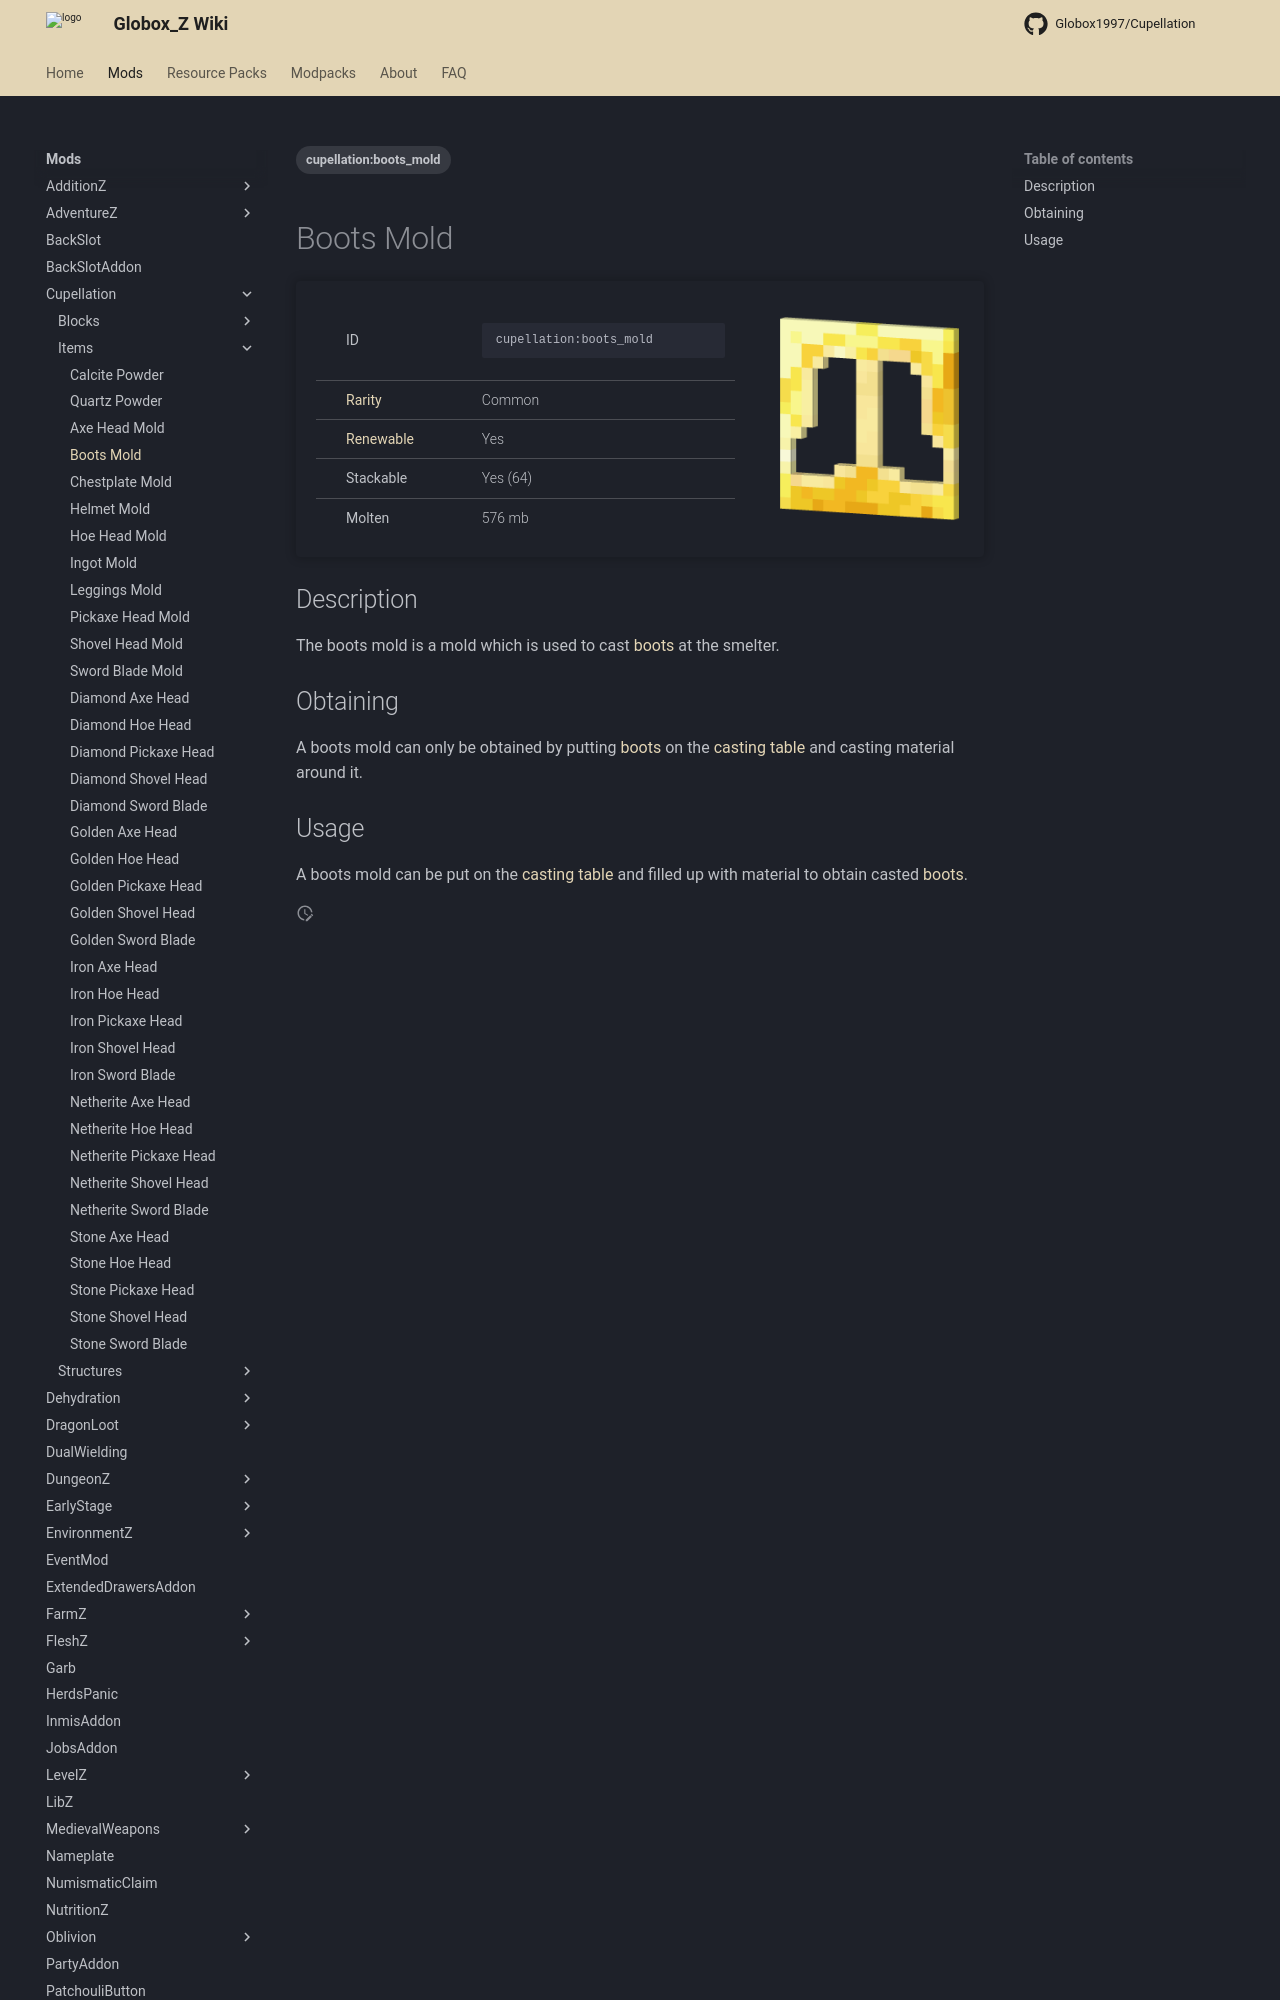

repository: Globox1997/wiki · page: mods/Cupellation/Items/Boots_Mold/index.html · generator: mkdocs

---
title: Boots Mold
project: cupellation
summary: cupellation item boots mold
tags:
    - cupellation:boots_mold
---
# Boots Mold
<div class="main_table">
<div class="left_main_table">
<table class="left_table">
    <tbody>
        <tr>
            <td class="first-column">ID</td>
            <td class="second-column">
            ```
            cupellation:boots_mold
            ```
            </td>
        </tr>
        <tr id="linear-top">
            <td class="first-column"><a href="https://minecraft.wiki/w/Rarity" target="_blank">Rarity</a></td>
            <td class="second-column">Common</td>
        </tr>
        <tr id="linear-top">
            <td class="first-column"><a href="https://minecraft.wiki/w/Renewable_resource" target="_blank">Renewable</a></td>
            <td class="second-column">Yes</td>
        </tr>
        <tr id="linear-top">
            <td class="first-column">Stackable</td>
            <td class="second-column">Yes (64)</td>
        </tr>
        <tr id="linear-top">
            <td class="first-column">Molten</td>
            <td class="second-column">576 mb</td>
        </tr>
    </tbody>
</table>
</div>
    <img src="/wiki/assets/cupellation/items/boots_mold.png" loading="lazy" class="right_img_table"/>
</div>
